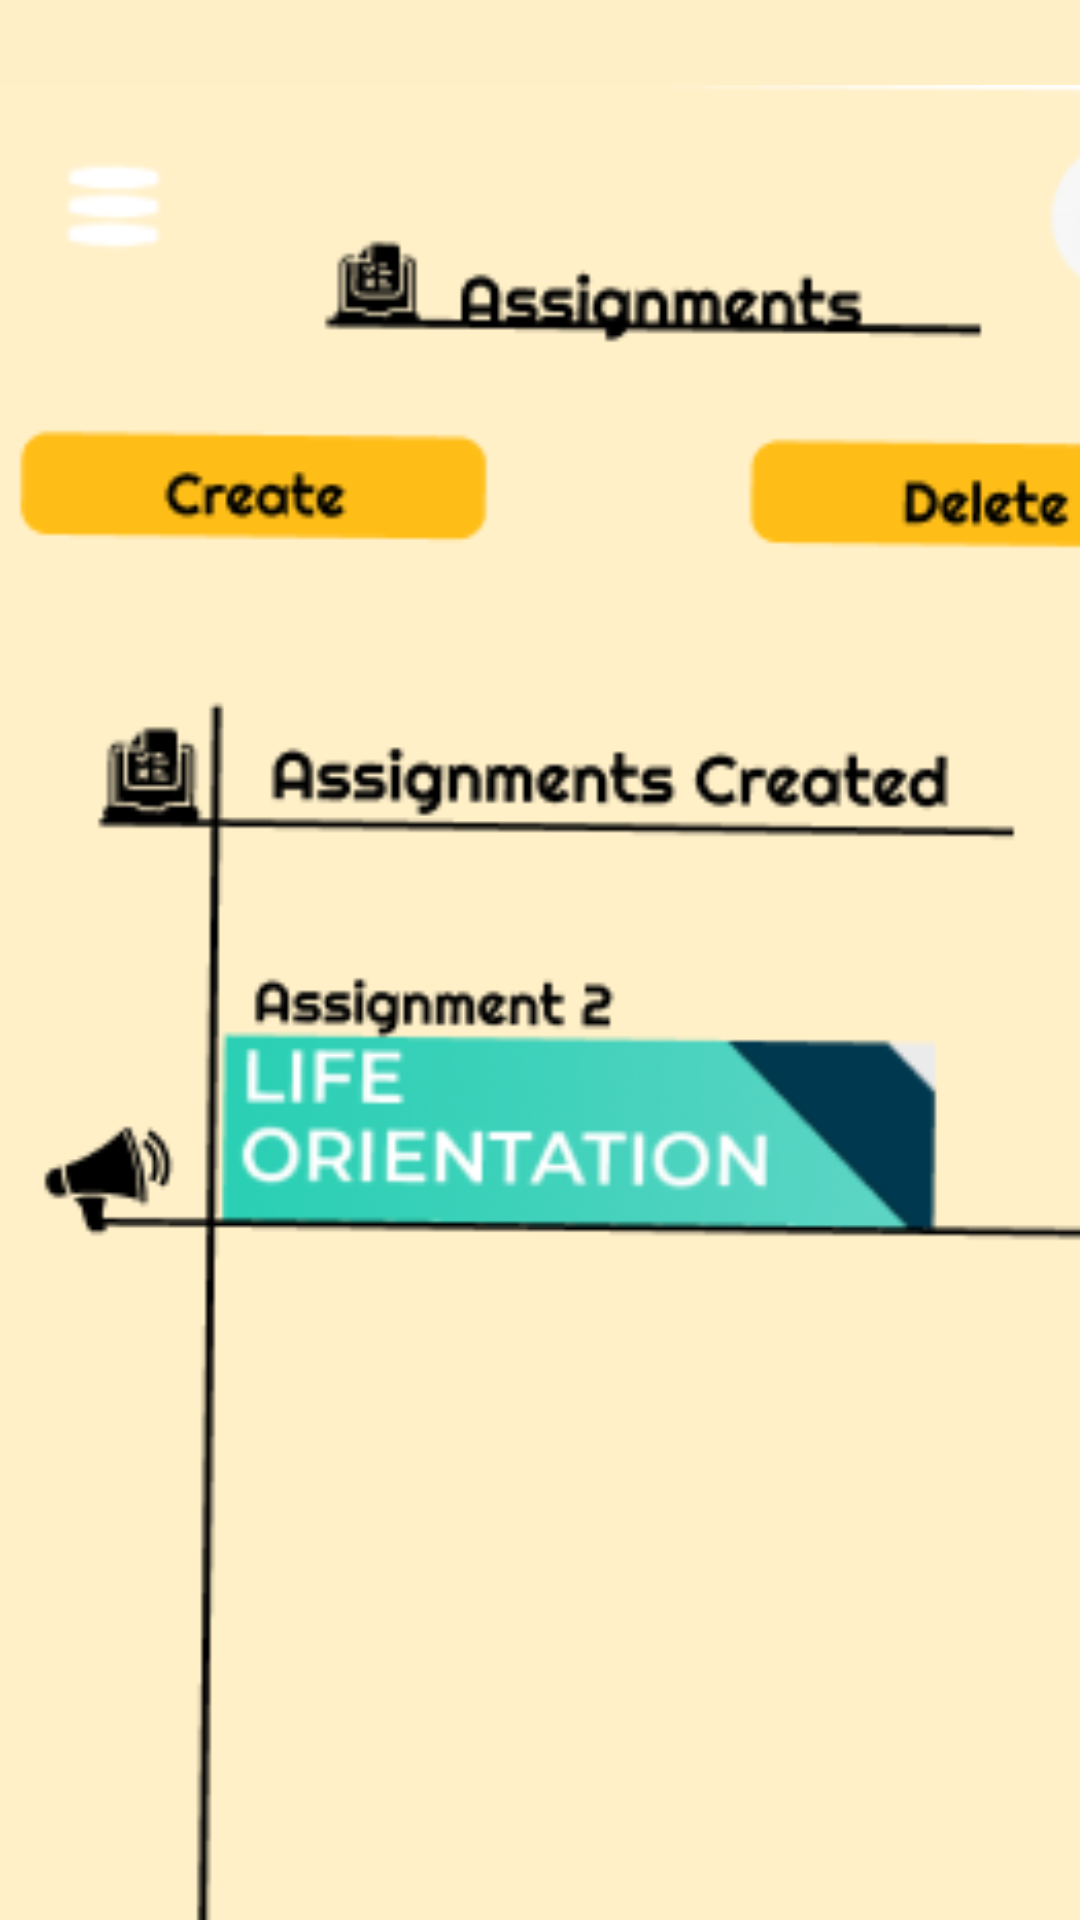

Here is an Android app screen rendered from its layout file. Give the layout XML and the strings, colors and styles it references.
<!-- AndroidManifest.xml: application theme Theme.IkamvaYouth -->
<!-- res/layout/activity_tests_and_assignments.xml -->
<?xml version="1.0" encoding="utf-8"?>
<androidx.constraintlayout.widget.ConstraintLayout xmlns:android="http://schemas.android.com/apk/res/android"
    xmlns:app="http://schemas.android.com/apk/res-auto"
    xmlns:tools="http://schemas.android.com/tools"
    android:layout_width="match_parent"
    android:layout_height="match_parent"
    android:background="#FEEFC7"
    tools:context=".TestsAndAssignments">

    <ImageView
        android:id="@+id/imageView2"
        android:layout_width="423dp"
        android:layout_height="760dp"
        app:srcCompat="@drawable/assignment_page"
        tools:layout_editor_absoluteX="-11dp"
        tools:layout_editor_absoluteY="-30dp" />
</androidx.constraintlayout.widget.ConstraintLayout>
<!-- resources referenced by this layout -->
<resources>
  <!-- drawable assignment_page: png bitmap (drawable, 24027 bytes) -->
  <style name="Theme.IkamvaYouth" parent="Base.Theme.IkamvaYouth" />
  <style name="Base.Theme.IkamvaYouth" parent="Theme.AppCompat.Light.NoActionBar">
          
          
      </style>
</resources>
